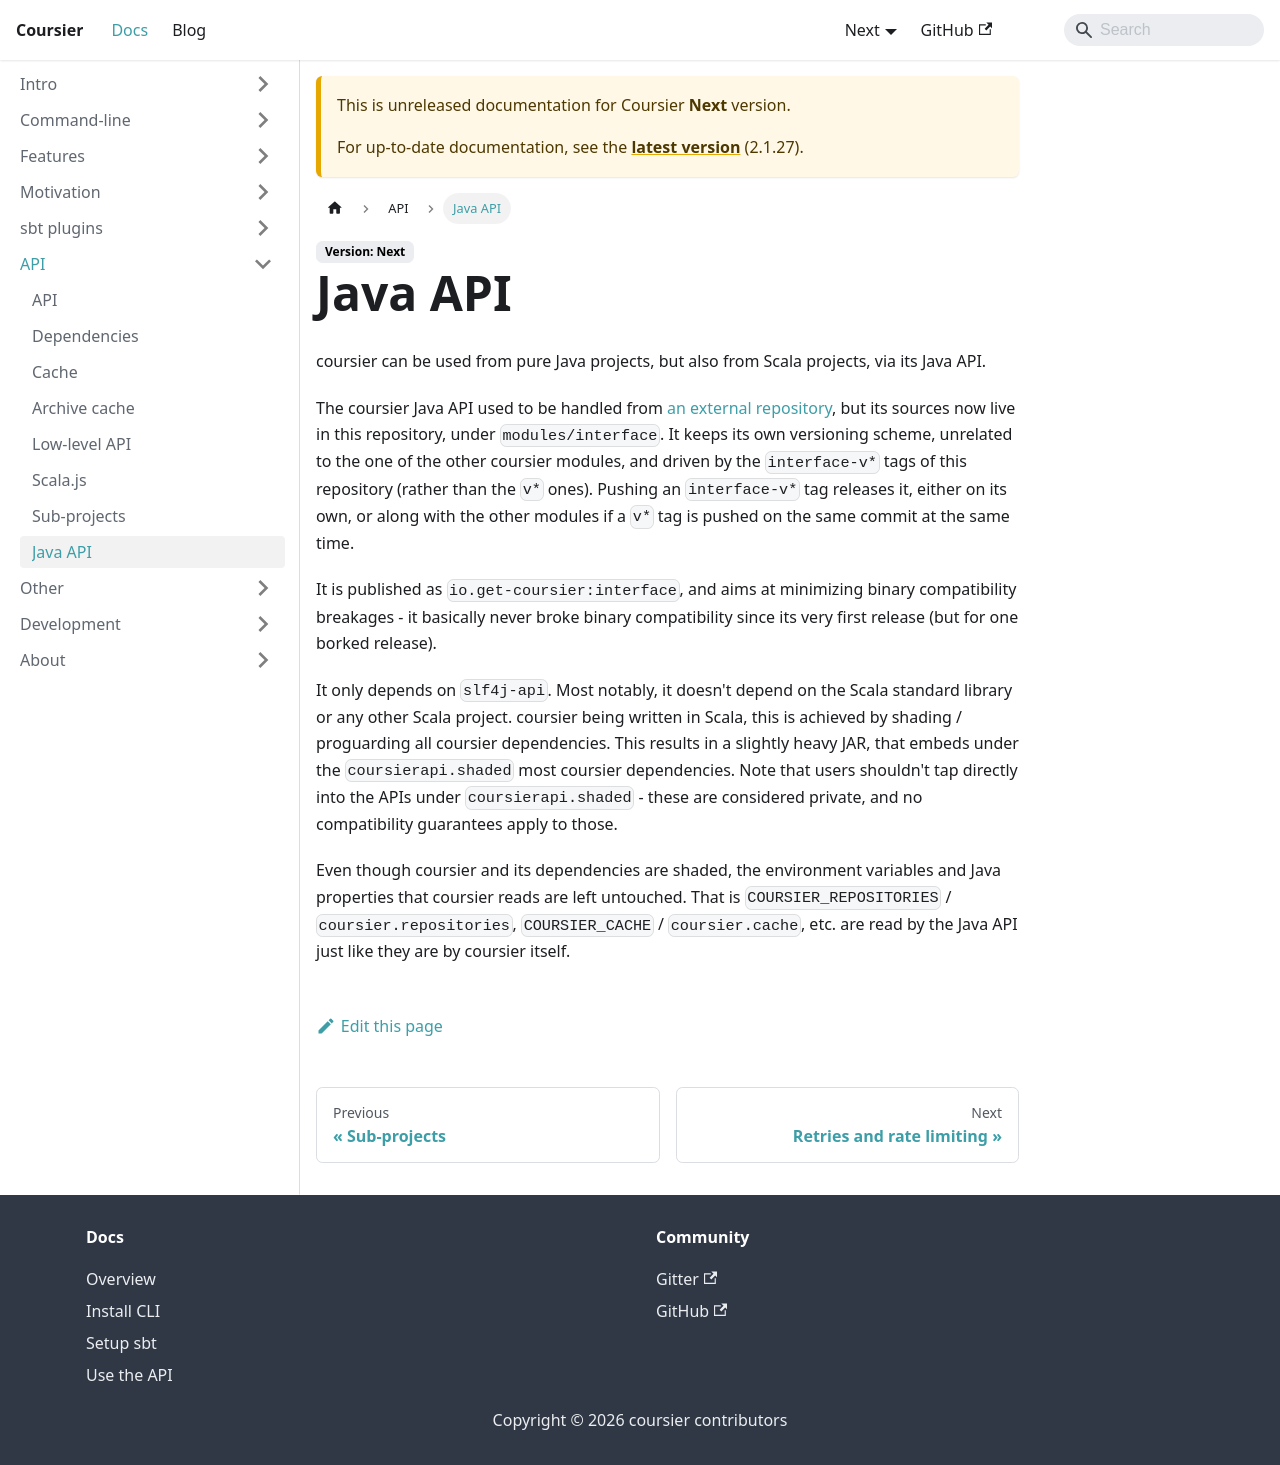

repository: coursier/coursier · page: docs/next/java-api.html · generator: docusaurus

# coursier Java API

coursier can be used from pure Java projects, but also from Scala projects, via its Java API.

The coursier Java API used to be handled from [an external repository](https://github.com/coursier/interface),
but its sources now live in this repository, under `modules/interface`. It keeps its own versioning
scheme, unrelated to the one of the other coursier modules, and driven by the `interface-v*` tags of
this repository (rather than the `v*` ones). Pushing an `interface-v*` tag releases it, either on
its own, or along with the other modules if a `v*` tag is pushed on the same commit at the same time.

It is published as `io.get-coursier:interface`, and aims at minimizing binary compatibility
breakages - it basically never broke binary compatibility since its very first release (but
for one borked release).

It only depends on `slf4j-api`. Most notably, it doesn't depend on the Scala standard library
or any other Scala project. coursier being written in Scala, this is achieved by shading / proguarding
all coursier dependencies. This results in a slightly heavy JAR, that embeds under the
`coursierapi.shaded` most coursier dependencies. Note that users shouldn't tap directly into
the APIs under `coursierapi.shaded` - these are considered private, and no compatibility guarantees
apply to those.

Even though coursier and its dependencies are shaded, the environment variables and Java properties
that coursier reads are left untouched. That is `COURSIER_REPOSITORIES` / `coursier.repositories`,
`COURSIER_CACHE` / `coursier.cache`, etc. are read by the Java API just like they are by coursier
itself.
